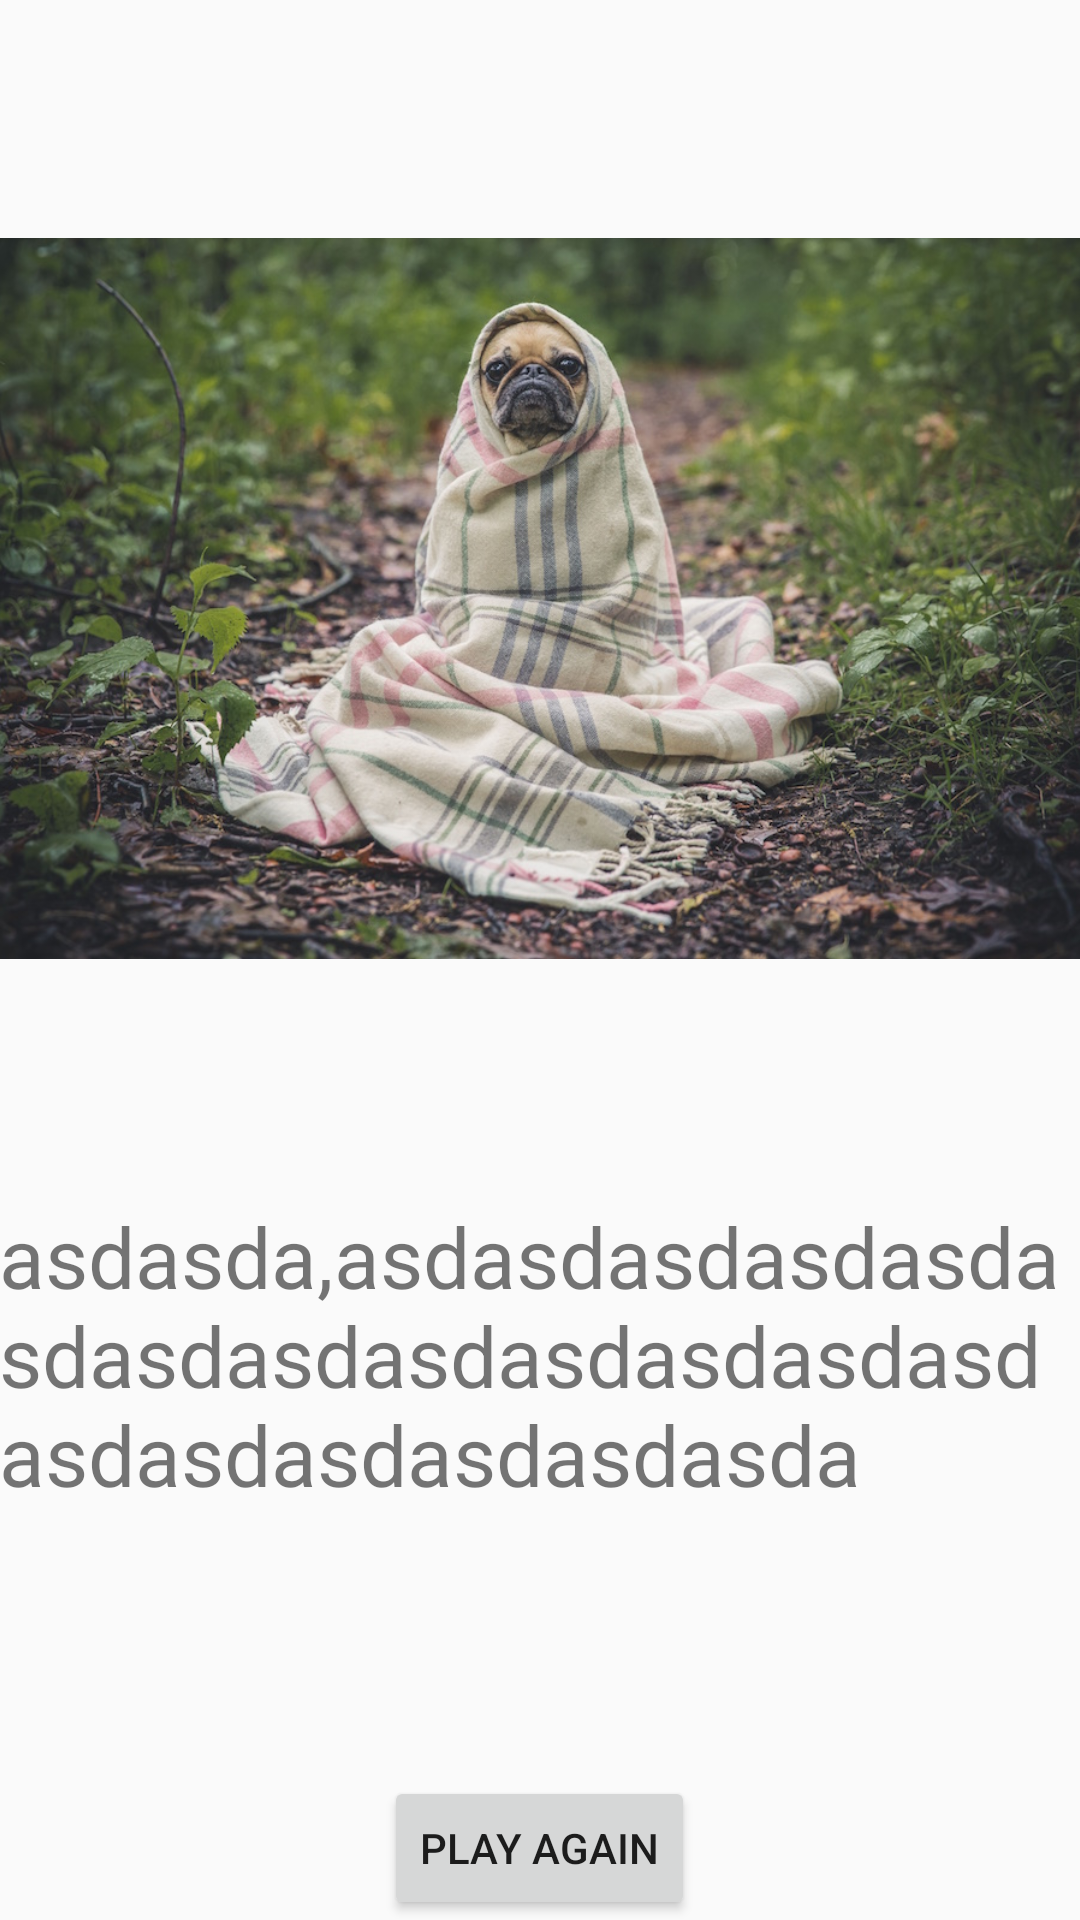

Here is an Android app screen rendered from its layout file. Give the layout XML and the strings, colors and styles it references.
<!-- AndroidManifest.xml: application theme AppTheme -->
<!-- res/layout/activity_result.xml -->
<?xml version="1.0" encoding="utf-8"?>
<RelativeLayout xmlns:android="http://schemas.android.com/apk/res/android"
    xmlns:app="http://schemas.android.com/apk/res-auto"
    xmlns:tools="http://schemas.android.com/tools"
    android:id="@+id/activity_result"
    android:layout_width="match_parent"
    android:layout_height="match_parent"
    android:paddingBottom="@dimen/activity_vertical_margin"
    android:paddingLeft="@dimen/activity_horizontal_margin"
    android:paddingRight="@dimen/activity_horizontal_margin"
    android:paddingTop="@dimen/activity_vertical_margin"
    tools:context="com.doomcat.madlibs.ResultActivity">

    <ImageView
        android:layout_width="wrap_content"
        app:srcCompat="@drawable/pug"
        android:id="@+id/pugBG"
        android:layout_height="wrap_content"
        android:layout_marginBottom="241dp"
        android:layout_alignParentBottom="true"
        android:layout_centerHorizontal="true" />

    <Button
        android:text="Play Again"
        android:layout_width="wrap_content"
        android:layout_height="wrap_content"
        android:layout_alignParentBottom="true"
        android:layout_centerHorizontal="true"
        android:id="@+id/replayButton" />

    <TextView
        android:text="asdasda,asdasdasdasdasdasdasdasdasdasdasdasdasdasdasdasdasdasdasda"
        android:layout_width="match_parent"
        android:layout_height="wrap_content"
        android:id="@+id/result"
        android:textSize="28sp"
        android:height="240sp"
        android:layout_alignParentBottom="true"
        android:layout_alignParentLeft="true"
        android:layout_alignParentStart="true" />

</RelativeLayout>
<!-- resources referenced by this layout -->
<resources>
  <!-- drawable pug: jpg bitmap (drawable, 228784 bytes) -->
  <style name="AppTheme" parent="Theme.AppCompat.Light.DarkActionBar">
          
          <item name="colorPrimary">@color/colorPrimary</item>
          <item name="colorPrimaryDark">@color/colorPrimaryDark</item>
          <item name="colorAccent">@color/colorAccent</item>
      </style>
  <color name="colorPrimary">#3F51B5</color>
  <color name="colorPrimaryDark">#303F9F</color>
  <color name="colorAccent">#FF4081</color>
</resources>
